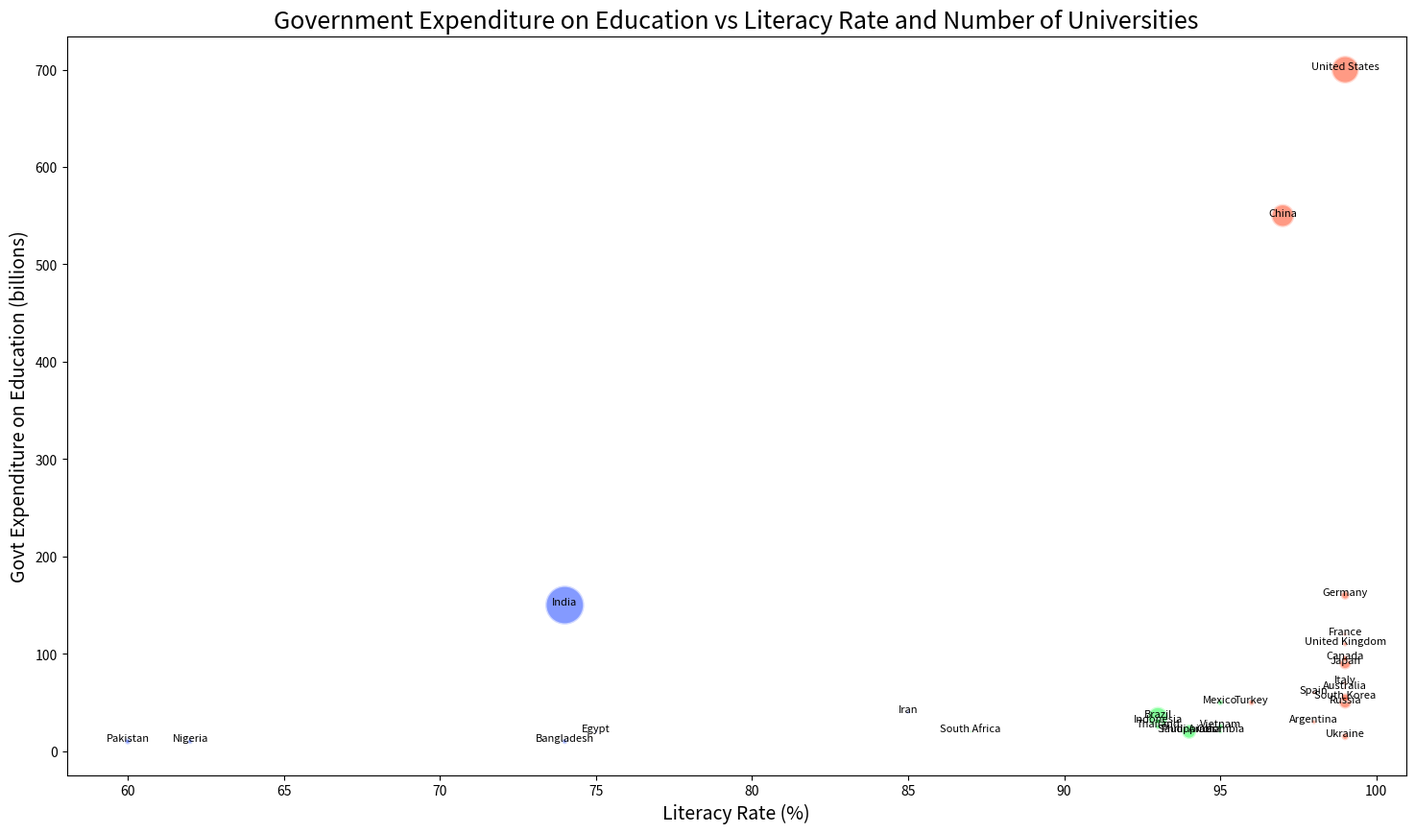

Write the Python code that produced this figure.

import matplotlib.pyplot as plt

data = {
    'Country': ['United States', 'Germany', 'India', 'China', 'United Kingdom', 'Japan', 'Brazil', 'Canada', 'Australia',
                'France', 'Russia', 'South Korea', 'Italy', 'Spain', 'Mexico', 'Indonesia', 'Turkey', 'Saudi Arabia',
                'South Africa', 'Nigeria', 'Egypt', 'Vietnam', 'Bangladesh', 'Pakistan', 'Philippines', 'Argentina',
                'Colombia', 'Iran', 'Ukraine', 'Thailand'],
    'Literacy Rate (%)': [99, 99, 74, 97, 99, 99, 93, 99, 99, 99, 99, 99, 99, 98, 95, 93, 96, 94, 87, 62, 75, 95, 74, 60, 
                          94, 98, 95, 85, 99, 93],
    'Govt Expenditure on Education (billions)': [700, 160, 150, 550, 110, 90, 35, 95, 65, 120, 50, 55, 70, 60, 50, 30, 50, 
                                                 20, 20, 10, 20, 25, 10, 10, 20, 30, 20, 40, 15, 25],
    'Number of Universities': [4316, 429, 8500, 3000, 130, 783, 2370, 223, 43, 77, 896, 430, 96, 76, 196, 300, 200, 28, 25, 
                               150, 40, 235, 150, 200, 1200, 115, 86, 61, 300, 170]
}

fig, ax = plt.subplots(figsize=(18, 10))

sizes = [u/10 for u in data['Number of Universities']]

scatter = ax.scatter(x=data['Literacy Rate (%)'], y=data['Govt Expenditure on Education (billions)'], s=sizes, 
                     c=['#FF5733' if l > 95 else '#33FF57' if 85 < l <= 95 else '#3357FF' for l in data['Literacy Rate (%)']],
                     alpha=0.6, edgecolors='w', linewidth=2)

ax.set_title('Government Expenditure on Education vs Literacy Rate and Number of Universities', fontsize=18)
ax.set_xlabel('Literacy Rate (%)', fontsize=14)
ax.set_ylabel('Govt Expenditure on Education (billions)', fontsize=14)

for i, txt in enumerate(data['Country']):
    ax.annotate(txt, (data['Literacy Rate (%)'][i], data['Govt Expenditure on Education (billions)'][i]), fontsize=8, ha='center')

plt.show()
